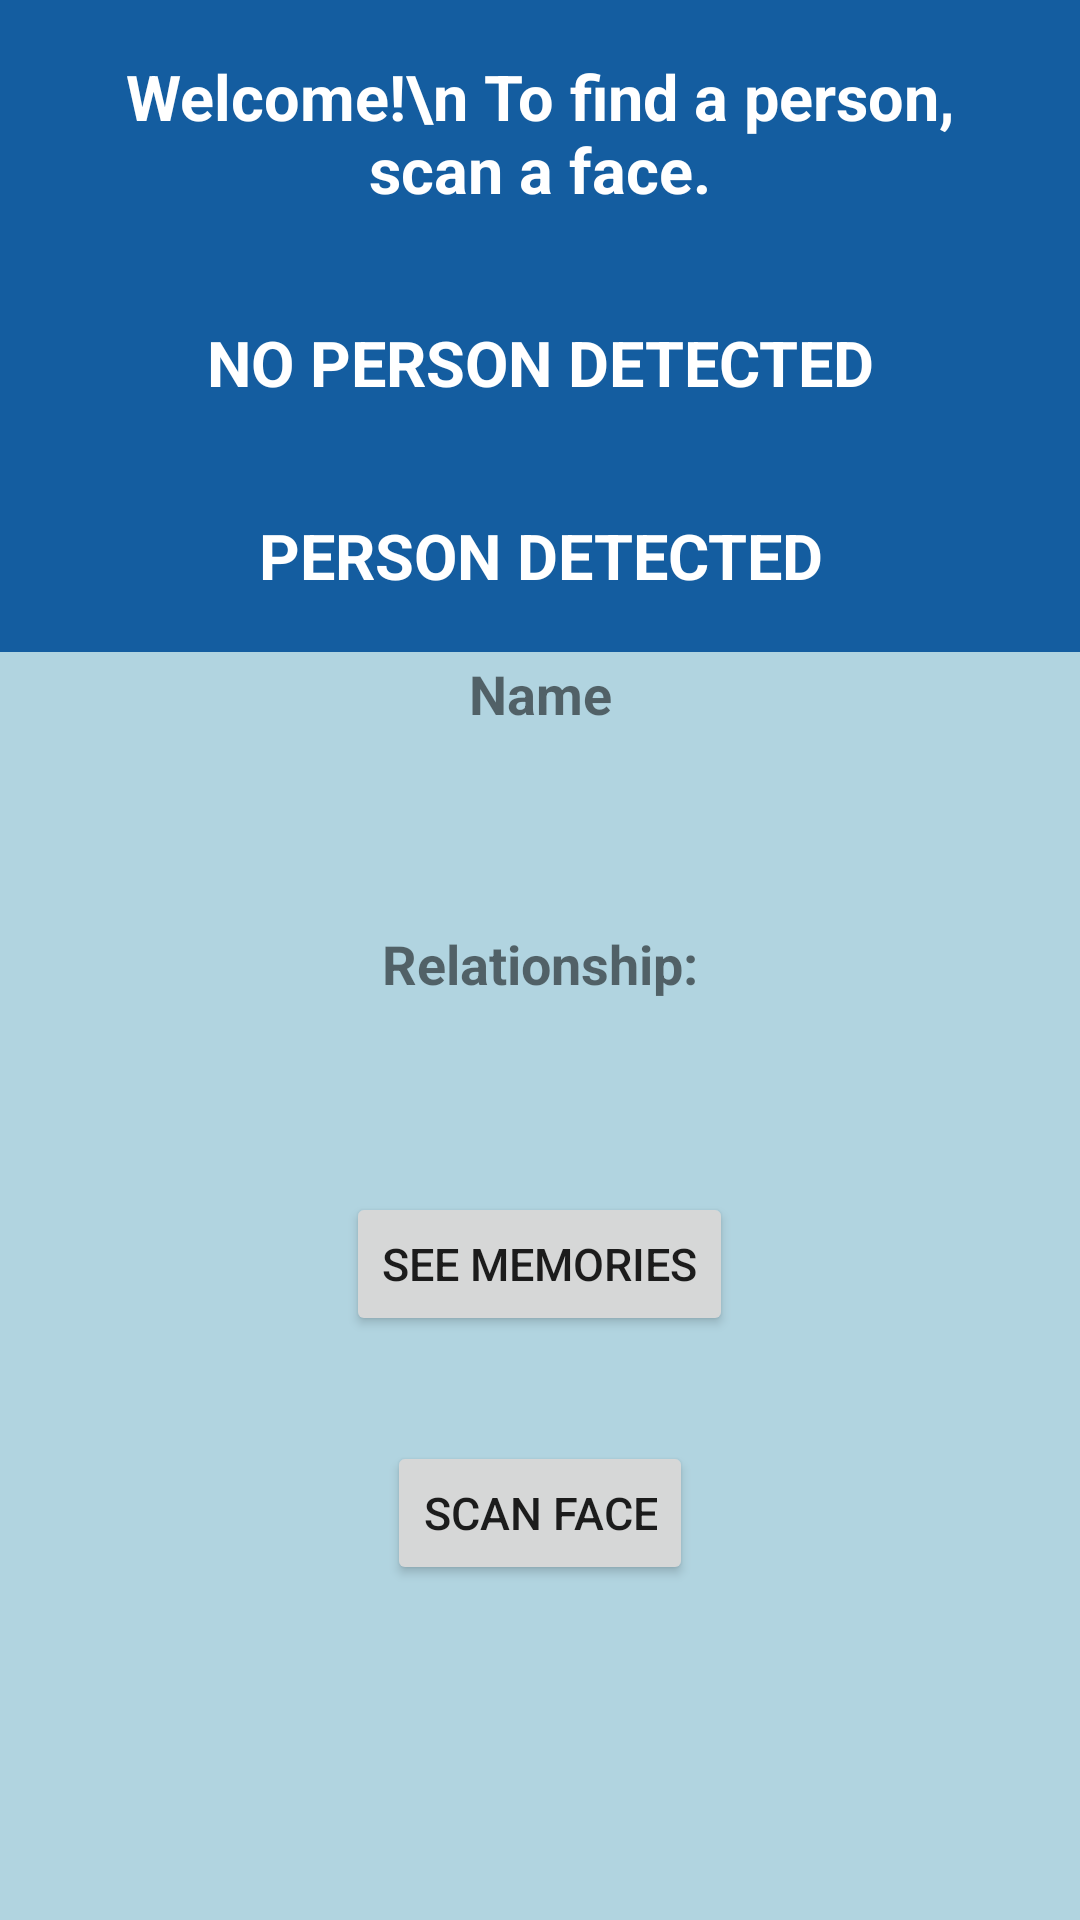

Here is an Android app screen rendered from its layout file. Give the layout XML and the strings, colors and styles it references.
<!-- AndroidManifest.xml: application theme Theme.NikkiProject -->
<!-- res/layout/activity_main.xml -->
<?xml version="1.0" encoding="utf-8"?>
<androidx.constraintlayout.widget.ConstraintLayout xmlns:android="http://schemas.android.com/apk/res/android"
    xmlns:app="http://schemas.android.com/apk/res-auto"
    xmlns:tools="http://schemas.android.com/tools"
    android:id="@+id/inventory_layout"
    android:layout_width="match_parent"
    android:layout_height="match_parent"
    android:background="@color/new_secondary"
    tools:context=".MainActivity">


    <LinearLayout
        android:id="@+id/linearLayout"
        android:layout_width="match_parent"
        android:layout_height="wrap_content"
        android:orientation="vertical"
        android:gravity="center"
        android:textColor="@color/white"
        tools:ignore="MissingConstraints">

        <TextView
            android:id="@+id/startView"
            android:layout_width="match_parent"
            android:layout_height="wrap_content"
            android:background="@color/new_tertiary"
            android:gravity="center"
            android:padding="18dp"
            android:text="Welcome!\n To find a person, scan a face."
            android:textColor="@color/item_color_white"
            android:textSize="21dp"
            android:textStyle="bold" />

        <TextView
            android:id="@+id/main_user_message_error"
            android:layout_width="match_parent"
            android:layout_height="wrap_content"
            android:background="@color/new_tertiary"
            android:gravity="center"
            android:padding="18dp"
            android:text="NO PERSON DETECTED"
            android:textColor="@color/item_color_white"
            android:textSize="21dp"
            android:textStyle="bold" />


        <LinearLayout
            android:id="@+id/main_display_person"
            android:layout_width="match_parent"
            android:layout_height="wrap_content"
            android:orientation="vertical"
            tools:layout_editor_absoluteX="1dp"
            tools:layout_editor_absoluteY="113dp">

            <TextView
                android:id="@+id/main_user_message"
                android:layout_width="match_parent"
                android:layout_height="wrap_content"
                android:background="@color/new_tertiary"
                android:gravity="center"
                android:padding="18dp"
                android:text="PERSON DETECTED"
                android:textColor="@color/item_color_white"
                android:textSize="21dp"
                android:textStyle="bold" />

            <LinearLayout
                android:layout_width="match_parent"
                android:layout_height="90sp"
                android:orientation="vertical"
                android:weightSum="1"
                android:layout_gravity="center"
                >

                <TextView
                    android:layout_width="match_parent"
                    android:layout_height="0dp"
                    android:layout_weight="0.5"
                    android:text="Name"
                    android:textStyle="bold"
                    android:textSize="18sp"
                    android:gravity="center" />
                <TextView
                    android:id="@+id/main_display_name"
                    android:layout_width="match_parent"
                    android:textStyle="bold"
                    android:textSize="25sp"
                    android:gravity="center"
                    android:layout_height="wrap_content"
                    android:layout_weight="0.5" />
            </LinearLayout>



            <LinearLayout
                android:layout_width="match_parent"
                android:layout_height="90sp"
                android:orientation="vertical"
                android:weightSum="1"
                android:layout_gravity="center"
                >

                <TextView
                    android:layout_width="match_parent"
                    android:layout_height="0sp"
                    android:layout_weight="0.5"
                    android:text="Relationship:"
                    android:textStyle="bold"
                    android:textSize="18sp"
                    android:gravity="center" />
                <TextView
                    android:id="@+id/main_display_relationship"
                    android:layout_width="match_parent"
                    android:textStyle="bold"
                    android:textSize="25sp"
                    android:gravity="center"
                    android:layout_height="wrap_content"
                    android:layout_weight="0.5" />
            </LinearLayout>

            <Button
                android:layout_width="wrap_content"
                android:layout_height="wrap_content"
                android:layout_gravity="center"
                android:text="see memories"
                android:textSize="15sp"
                android:onClick="openGallery"/>

        </LinearLayout>

        <Button
            android:id="@+id/containerButtonOk"
            android:layout_width="wrap_content"
            android:layout_height="wrap_content"
            android:onClick="takePicture"
            android:text="Scan Face"
            android:layout_marginTop="35sp"
            android:layout_marginBottom="35sp"
            android:textSize="15sp" />


    </LinearLayout>



</androidx.constraintlayout.widget.ConstraintLayout>
<!-- resources referenced by this layout -->
<resources>
  <color name="item_color_white">#FFFFFF</color>
  <color name="new_secondary">#B1D4E0</color>
  <color name="new_tertiary">#145DA0</color>
  <color name="white">#FFFFFFFF</color>
  <style name="Theme.NikkiProject" parent="Theme.MaterialComponents.DayNight.DarkActionBar">
          
          <item name="colorPrimary">@color/new_primary</item>
          <item name="colorPrimaryVariant">@color/purple_700</item>
          <item name="colorOnPrimary">@color/new_secondary</item>
          
          <item name="colorSecondary">@color/new_tertiary</item>
          <item name="colorSecondaryVariant">@color/new_tertiary</item>
          <item name="colorOnSecondary">@color/black</item>
          
          <item name="android:statusBarColor" tools:targetApi="l">?attr/colorPrimaryVariant</item>
          
      </style>
  <color name="new_primary">#0C2D48</color>
  <color name="purple_700">#FF3700B3</color>
  <color name="black">#FF000000</color>
</resources>
